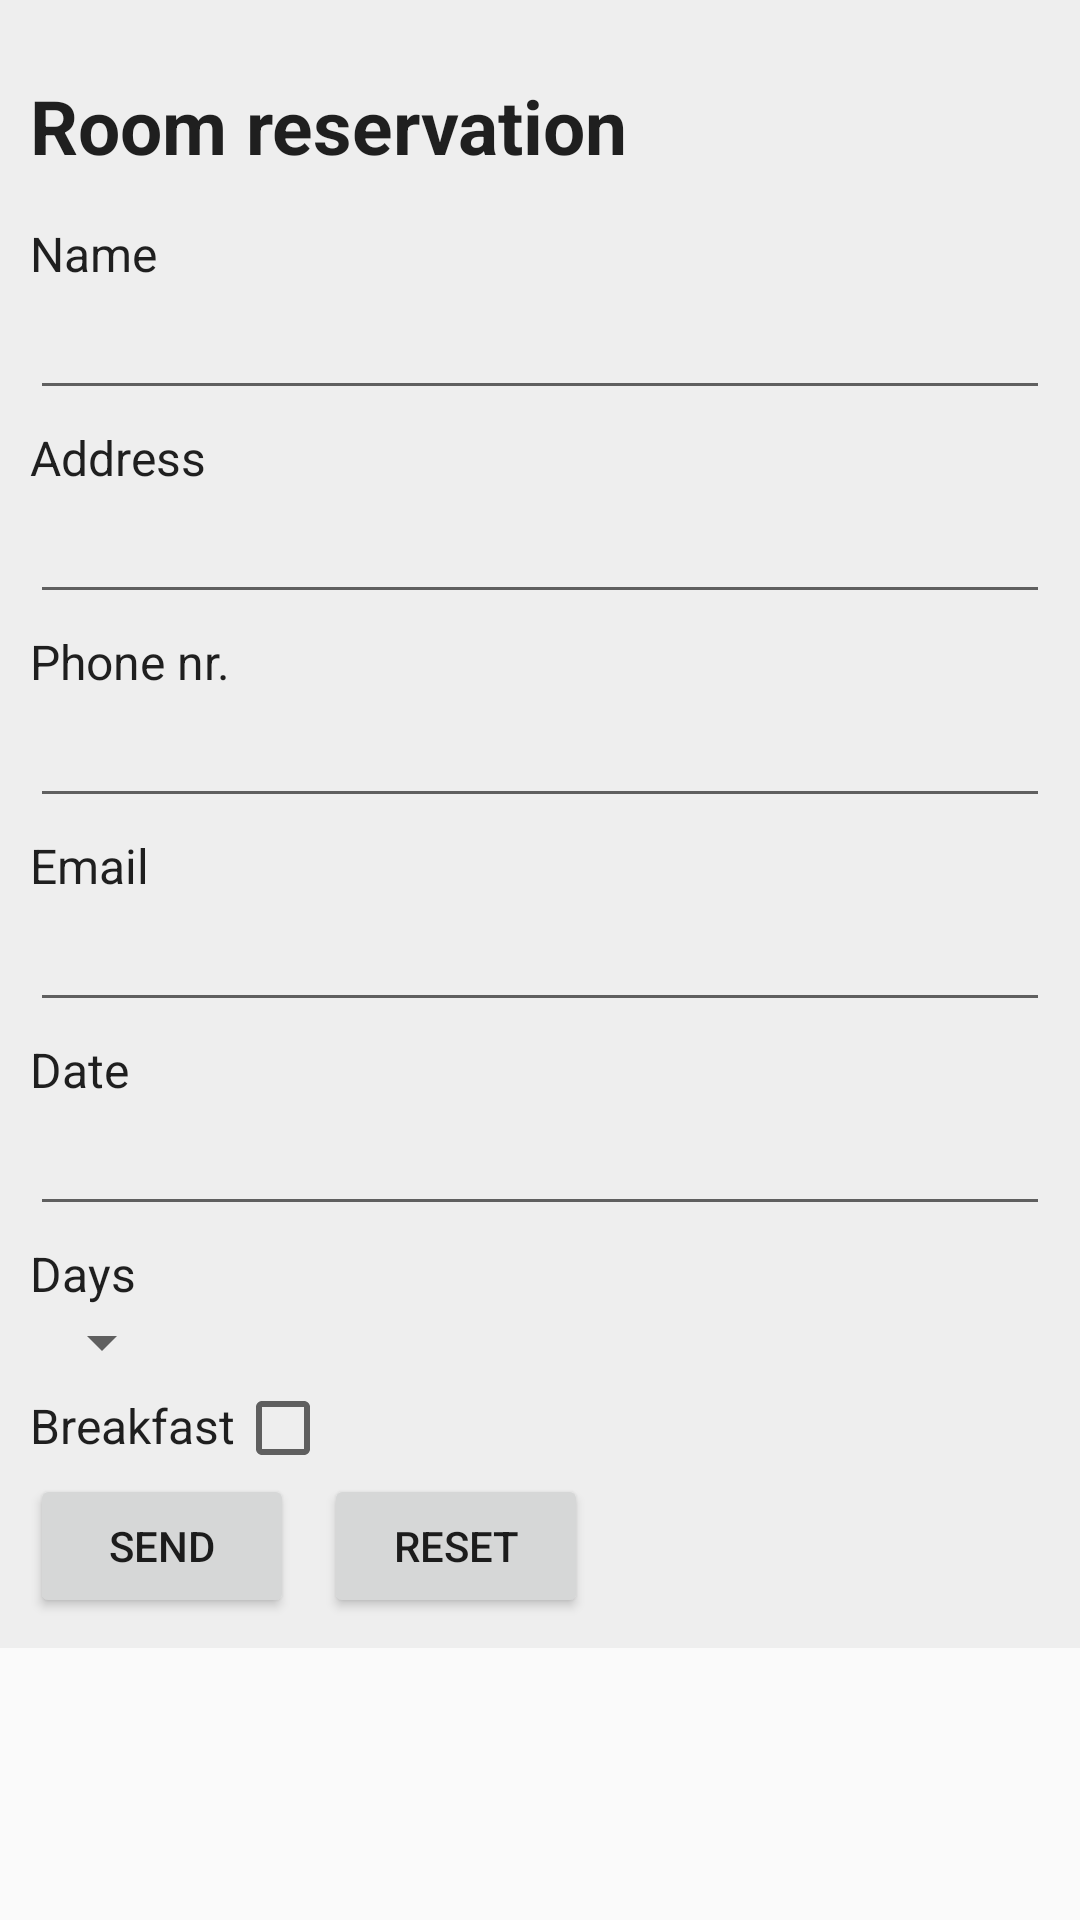

Produce the Android XML layout that renders to this screen, including the resource entries it uses.
<!-- AndroidManifest.xml: application theme AppTheme -->
<!-- res/layout/fragment_form.xml -->
<FrameLayout xmlns:android="http://schemas.android.com/apk/res/android"
    xmlns:tools="http://schemas.android.com/tools"
    android:layout_width="match_parent"
    android:layout_height="wrap_content"
    tools:context="pef.kit.hotel.FormFragment">

    <ScrollView
        android:layout_width="fill_parent"
        android:layout_height="fill_parent">
        
        <LinearLayout
            android:layout_width="match_parent"
            android:layout_height="wrap_content"
            android:orientation="vertical"
            android:padding="10dp"
            android:focusable="true"
            android:focusableInTouchMode="true"
            android:background="#eeeeee"
            android:id="@+id/layout"
            >

            <TextView
                android:layout_width="fill_parent"
                android:layout_height="wrap_content"
                android:layout_centerInParent="true"
                android:text="@string/reservation"
                style="@style/heading"/>
            <TextView
                android:layout_width="fill_parent"
                android:layout_height="wrap_content"
                android:layout_centerInParent="true"
                android:text="@string/name"
                style="@style/label" />

            <EditText
                android:id="@+id/name"
                android:layout_width="fill_parent"
                android:layout_height="wrap_content" />

            <TextView style="@style/label"
                android:layout_width="fill_parent"
                android:layout_height="wrap_content"
                android:layout_centerInParent="true"
                android:text="@string/address" />

            <EditText
                android:id="@+id/address"
                android:layout_width="fill_parent"
                android:layout_height="wrap_content" />

            <TextView style="@style/label"
                android:layout_width="fill_parent"
                android:layout_height="wrap_content"
                android:layout_centerInParent="true"
                android:text="@string/phone" />

            <EditText
                android:id="@+id/phone"
                android:layout_width="fill_parent"
                android:layout_height="wrap_content" />

            <TextView style="@style/label"
                android:layout_width="fill_parent"
                android:layout_height="wrap_content"
                android:layout_centerInParent="true"
                android:text="@string/email" />

            <EditText
                android:id="@+id/email"
                android:layout_width="fill_parent"
                android:layout_height="wrap_content"
                android:inputType="textEmailAddress" />

            <TextView style="@style/label"
                android:layout_width="fill_parent"
                android:layout_height="wrap_content"
                android:layout_centerInParent="true"
                android:text="Date" />

            <EditText
                android:id="@+id/datum"
                android:layout_width="fill_parent"
                android:layout_height="wrap_content"
                android:onClick="ShowPicker"

                />

            <TextView style="@style/label"
                android:layout_width="fill_parent"
                android:layout_height="wrap_content"
                android:layout_centerInParent="true"
                android:text="@string/days" />

            <Spinner
                android:layout_width="wrap_content"
                android:layout_height="wrap_content"
                android:id="@+id/days">

                </Spinner>




        <LinearLayout
            android:layout_width="wrap_content"
            android:layout_height="wrap_content"
            android:orientation="horizontal">
            <TextView style="@style/label"
                android:layout_width="fill_parent"
                android:layout_height="wrap_content"
                android:layout_centerInParent="true"
                android:text="@string/breakfast" />
            <CheckBox
                android:id="@+id/breakfast"
                android:layout_width="wrap_content"
                android:layout_height="wrap_content"
                android:text="" />
        </LinearLayout>
            <LinearLayout
                android:layout_width="wrap_content"
                android:layout_height="wrap_content"
                android:orientation="horizontal">

                <Button
                    android:layout_width="wrap_content"
                    android:layout_height="wrap_content"
                    android:layout_marginRight="10dp"
                    android:id="1"
                    android:padding="10dp"
                    android:text="@string/send"
                    android:drawableLeft="@drawable/ic_action_done"/>

                <Button
                    android:layout_width="wrap_content"
                    android:layout_height="wrap_content"
                    android:id="@+id/reset"
                    android:text="@string/reset"
                    android:drawableLeft="@drawable/ic_navigation_close"/>
            </LinearLayout>

        </LinearLayout>
    </ScrollView>

</FrameLayout>
<!-- resources referenced by this layout -->
<resources>
  <string name="address">Address</string>
  <string name="breakfast">Breakfast</string>
  <string name="days">Days</string>
  <string name="email">Email</string>
  <string name="name">Name</string>
  <string name="phone">Phone nr.</string>
  <string name="reservation">Room reservation</string>
  <string name="reset">Reset</string>
  <string name="send">Send</string>
  <style name="heading" parent="AppTheme">
          <item name="android:textSize">25sp</item>
          <item name="android:textStyle">bold</item>
          <item name="android:paddingTop">15dp</item>
          <item name="android:paddingBottom">10dp</item>
      </style>
  <style name="label" parent="AppTheme">
          <item name="android:textSize">16sp</item>
          <item name="android:paddingTop">5dp</item>
      </style>
  <style name="AppTheme" parent="Theme.AppCompat.Light">
          
  
      </style>
</resources>
